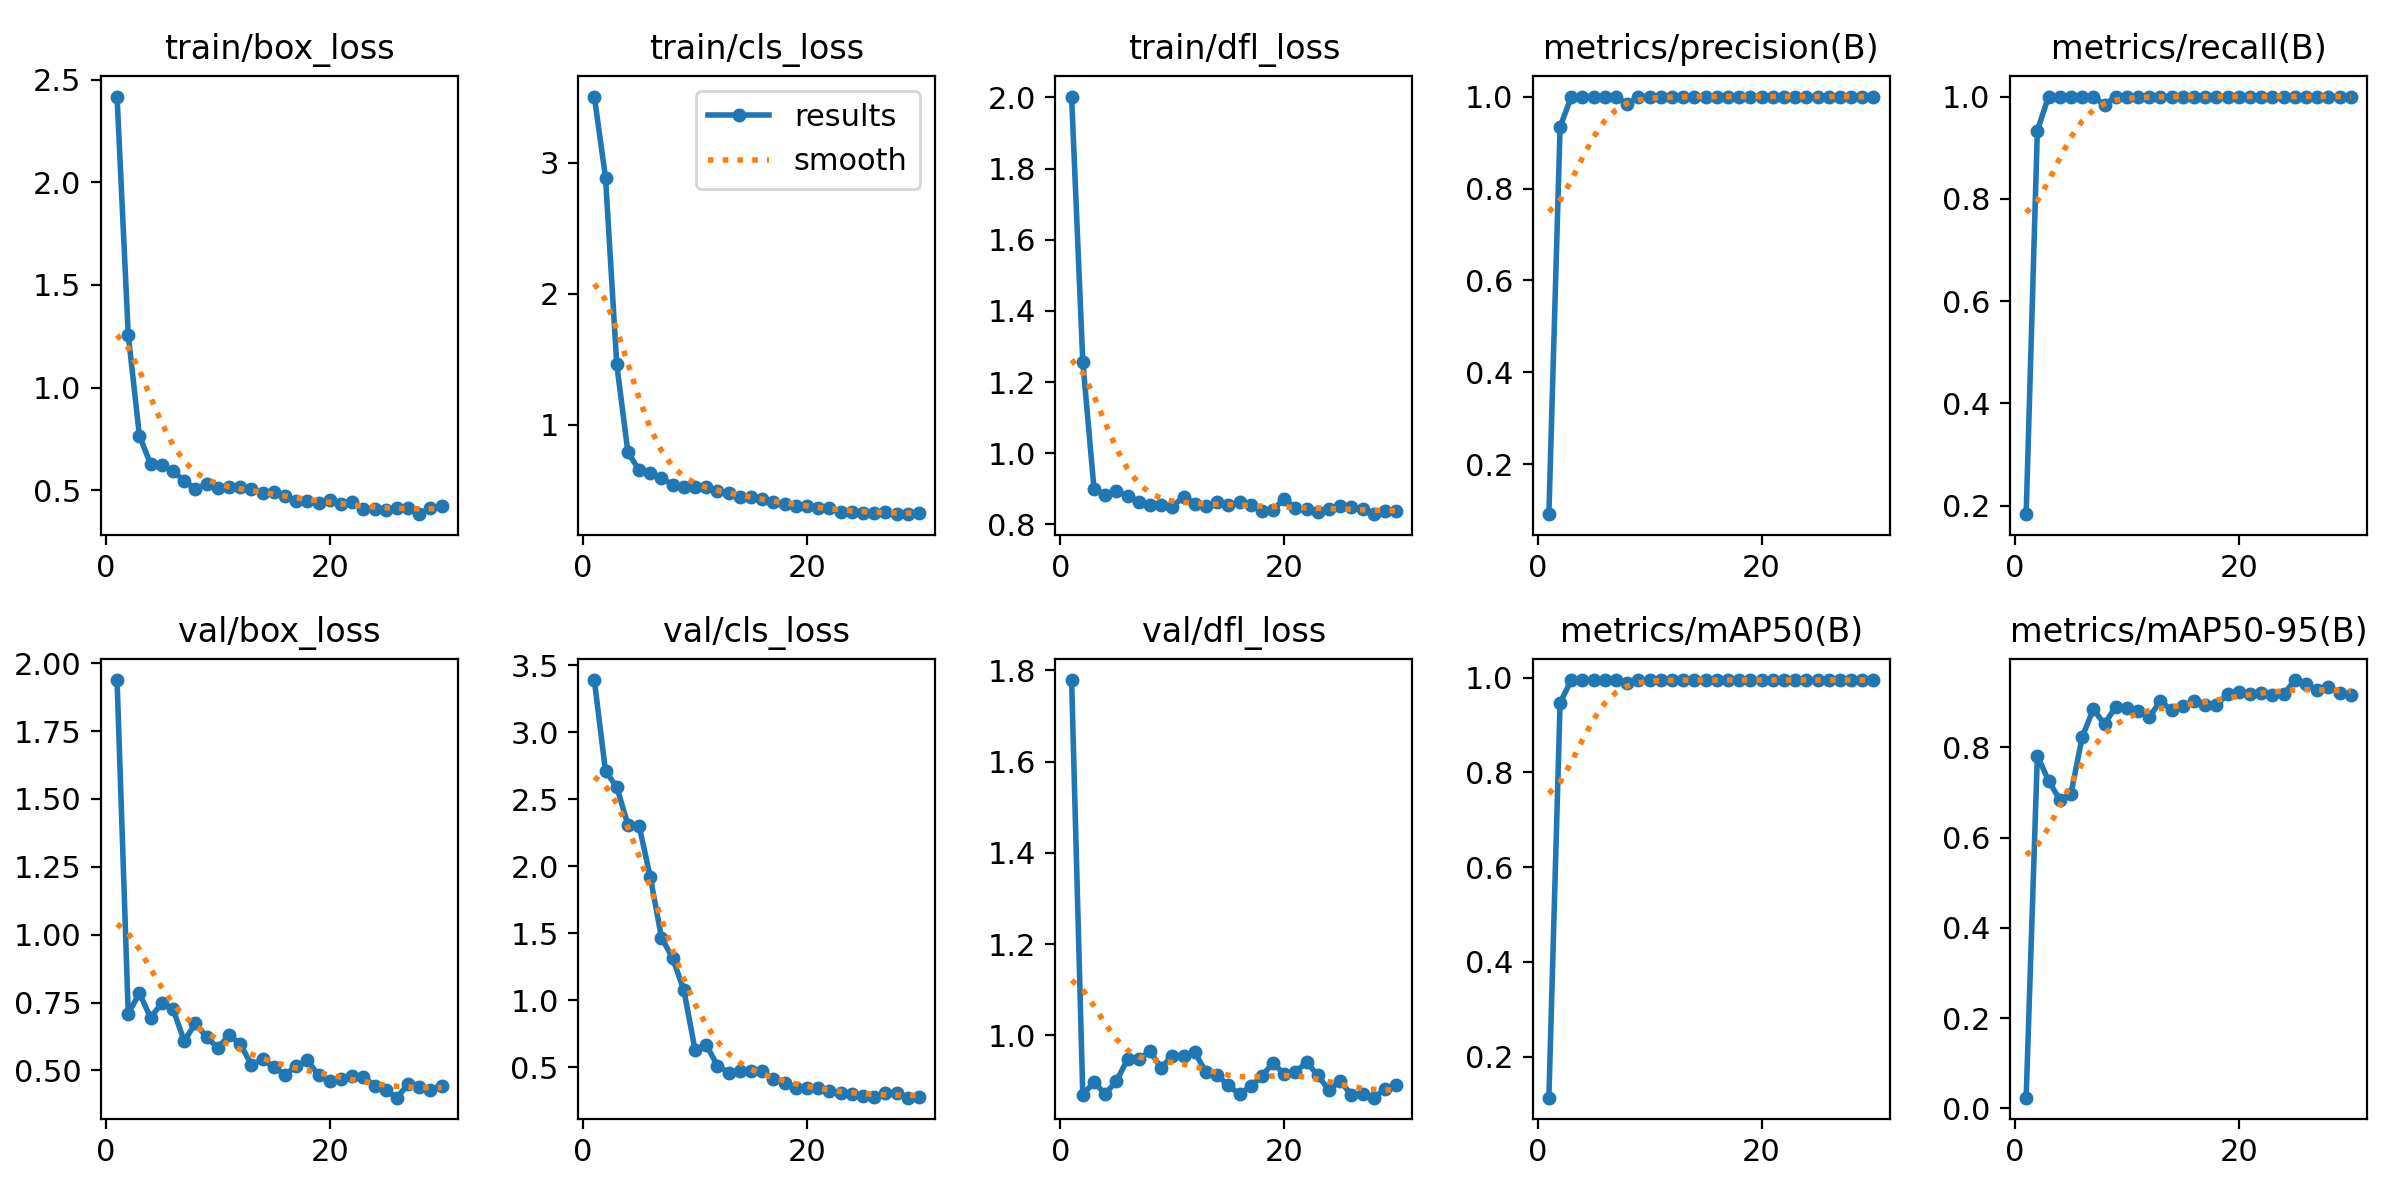

Data behind this chart, as committed beside it:
epoch, time, train/box_loss, train/cls_loss, train/dfl_loss, metrics/precision(B), metrics/recall(B), metrics/mAP50(B), metrics/mAP50-95(B), val/box_loss, val/cls_loss, val/dfl_loss, lr/pg0, lr/pg1, lr/pg2
1, 1.163, 2.418, 3.506, 2.002, 0.09167, 0.1833, 0.1135, 0.02381, 1.938, 3.39, 1.779, 0.0001334, 0.0001334, 0.0001334
2, 2.445, 1.258, 2.887, 1.257, 0.9333, 0.9333, 0.9468, 0.7819, 0.7096, 2.709, 0.8693, 0.0002806, 0.0002806, 0.0002806
3, 3.762, 0.7646, 1.464, 0.9004, 1, 1, 0.995, 0.726, 0.7837, 2.594, 0.8974, 0.0004248, 0.0004248, 0.0004248
4, 5.358, 0.6274, 0.7887, 0.8833, 1, 1, 0.995, 0.6842, 0.6944, 2.311, 0.8718, 0.0005661, 0.0005661, 0.0005661
5, 6.476, 0.6223, 0.6532, 0.8925, 1, 1, 0.995, 0.6966, 0.7485, 2.302, 0.8992, 0.0007044, 0.0007044, 0.0007044
6, 8.037, 0.5922, 0.6331, 0.8809, 1, 1, 0.995, 0.8223, 0.7257, 1.92, 0.9478, 0.0008398, 0.0008398, 0.0008398
7, 9.386, 0.5454, 0.5897, 0.8631, 1, 1, 0.995, 0.8847, 0.6086, 1.469, 0.9481, 0.0009721, 0.0009721, 0.0009721
8, 10.64, 0.5063, 0.5415, 0.8554, 0.9833, 0.9833, 0.9887, 0.8512, 0.6732, 1.314, 0.9646, 0.001102, 0.001102, 0.001102
9, 12.07, 0.53, 0.5237, 0.853, 1, 1, 0.995, 0.8905, 0.6222, 1.077, 0.929, 0.001228, 0.001228, 0.001228
10, 13.36, 0.5094, 0.5207, 0.8496, 1, 1, 0.995, 0.8863, 0.5832, 0.6303, 0.9556, 0.001351, 0.001351, 0.001351
11, 14.58, 0.5158, 0.525, 0.8781, 1, 1, 0.995, 0.8814, 0.629, 0.6682, 0.9537, 0.001472, 0.001472, 0.001472
12, 15.98, 0.5147, 0.4969, 0.8582, 1, 1, 0.995, 0.8679, 0.5982, 0.5136, 0.9629, 0.001485, 0.001485, 0.001485
13, 17.4, 0.5036, 0.4781, 0.8504, 1, 1, 0.995, 0.9021, 0.5209, 0.4601, 0.9197, 0.001469, 0.001469, 0.001469
14, 18.94, 0.4872, 0.4501, 0.8615, 1, 1, 0.995, 0.8828, 0.5403, 0.4741, 0.9124, 0.001452, 0.001452, 0.001452
15, 20.67, 0.4913, 0.4511, 0.8539, 1, 1, 0.995, 0.8908, 0.513, 0.4734, 0.8908, 0.001436, 0.001436, 0.001436
16, 21.69, 0.4742, 0.4336, 0.8615, 1, 1, 0.995, 0.9022, 0.4842, 0.4728, 0.8706, 0.001419, 0.001419, 0.001419
17, 23.05, 0.4478, 0.4094, 0.8537, 1, 1, 0.995, 0.8943, 0.5149, 0.4125, 0.8886, 0.001403, 0.001403, 0.001403
18, 24.08, 0.4465, 0.3919, 0.8376, 1, 1, 0.995, 0.8938, 0.5375, 0.3836, 0.9103, 0.001386, 0.001386, 0.001386
19, 25.16, 0.4358, 0.3772, 0.841, 1, 1, 0.995, 0.9174, 0.4823, 0.349, 0.94, 0.00137, 0.00137, 0.00137
20, 26.16, 0.452, 0.3823, 0.8722, 1, 1, 0.995, 0.9236, 0.4604, 0.346, 0.9145, 0.001353, 0.001353, 0.001353
21, 27.15, 0.434, 0.3663, 0.8456, 1, 1, 0.995, 0.918, 0.4684, 0.3494, 0.9199, 0.001337, 0.001337, 0.001337
22, 28.16, 0.442, 0.365, 0.8426, 1, 1, 0.995, 0.9204, 0.4809, 0.3214, 0.9409, 0.00132, 0.00132, 0.00132
23, 29.59, 0.4086, 0.3345, 0.8337, 1, 1, 0.995, 0.9155, 0.4765, 0.3115, 0.9122, 0.001304, 0.001304, 0.001304
24, 31.15, 0.4095, 0.3328, 0.8442, 1, 1, 0.995, 0.9172, 0.4441, 0.3024, 0.8797, 0.001287, 0.001287, 0.001287
25, 32.8, 0.4055, 0.3249, 0.851, 1, 1, 0.995, 0.9491, 0.4272, 0.2844, 0.9003, 0.001271, 0.001271, 0.001271
26, 34.61, 0.4118, 0.3265, 0.8477, 1, 1, 0.995, 0.9399, 0.3995, 0.2823, 0.8688, 0.001254, 0.001254, 0.001254
27, 36.06, 0.4136, 0.3296, 0.8445, 1, 1, 0.995, 0.9263, 0.4488, 0.3104, 0.8704, 0.001238, 0.001238, 0.001238
28, 37.48, 0.3834, 0.3162, 0.8286, 1, 1, 0.995, 0.9343, 0.4407, 0.3126, 0.8633, 0.001221, 0.001221, 0.001221
29, 38.49, 0.4154, 0.3192, 0.8382, 1, 1, 0.995, 0.9207, 0.429, 0.2747, 0.8822, 0.001205, 0.001205, 0.001205
30, 39.49, 0.4213, 0.3259, 0.8365, 1, 1, 0.995, 0.9149, 0.4443, 0.2817, 0.891, 0.001188, 0.001188, 0.001188
